The GitHub repository jhonesis/Dataset-satellite-fire contains a labelled image folder "Dataset" with 2 categories: satellite imagery with fire, satellite imagery without fire. Examples follow, each with its label.

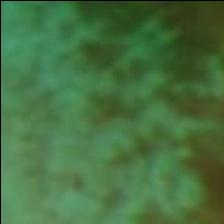
Label: satellite imagery without fire

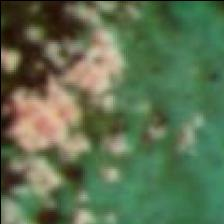
Label: satellite imagery without fire

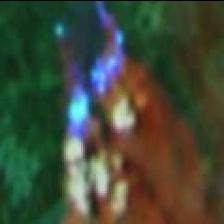
Label: satellite imagery with fire

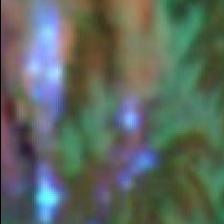
Label: satellite imagery with fire

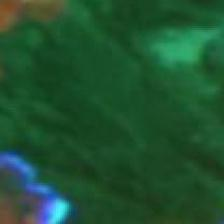
Label: satellite imagery with fire

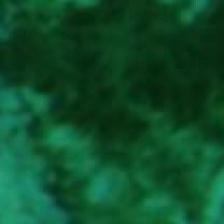
Label: satellite imagery without fire
